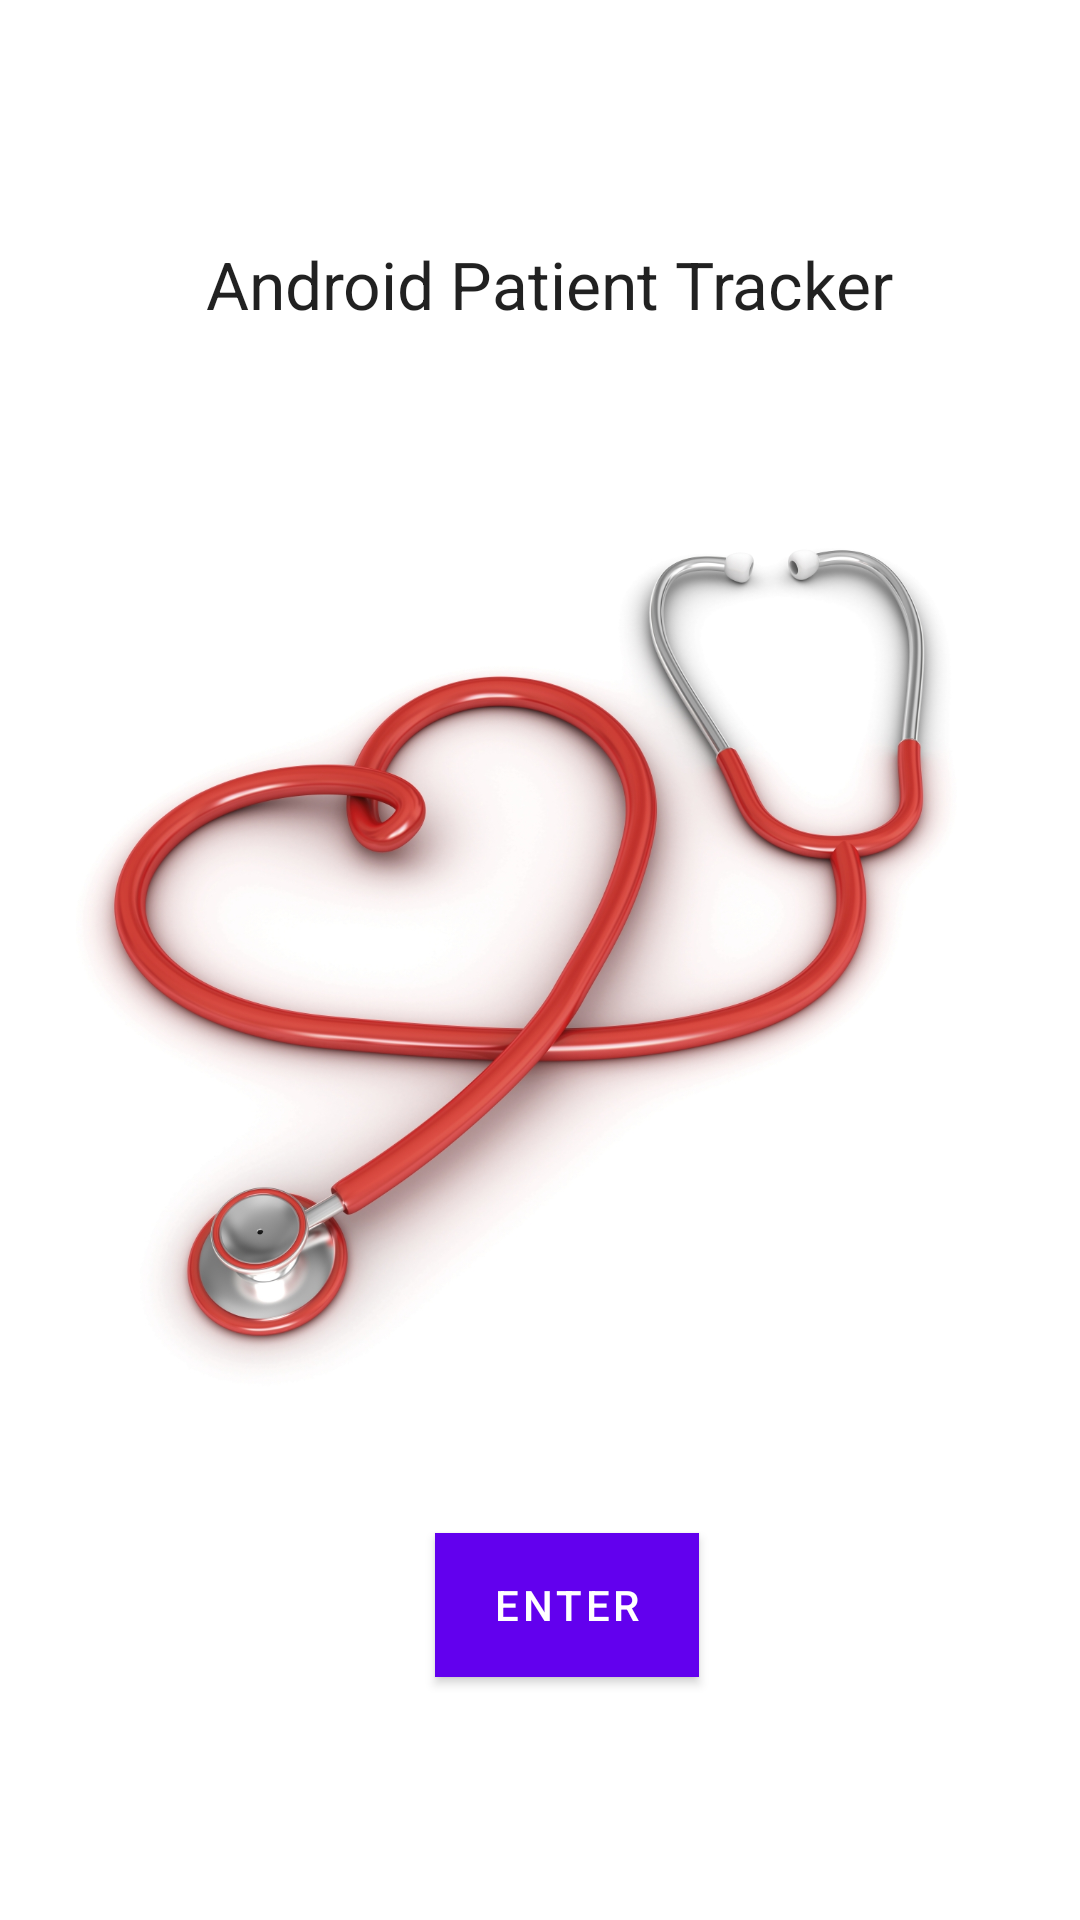

Layout XML and referenced resources for this Android screen:
<!-- AndroidManifest.xml: application theme Theme.Patient_Tracker -->
<!-- res/layout/activity_main.xml -->
<?xml version="1.0" encoding="utf-8"?>
<androidx.constraintlayout.widget.ConstraintLayout xmlns:android="http://schemas.android.com/apk/res/android"
    xmlns:app="http://schemas.android.com/apk/res-auto"
    xmlns:tools="http://schemas.android.com/tools"
    android:layout_width="match_parent"
    android:layout_height="match_parent"
    tools:context=".MainActivity">

    <ImageView
        android:id="@+id/imageView"
        android:layout_width="329dp"
        android:layout_height="376dp"
        android:layout_marginStart="48dp"
        android:layout_marginTop="123dp"
        android:layout_marginEnd="44dp"
        android:scaleType="fitCenter"
        app:layout_constraintEnd_toEndOf="parent"
        app:layout_constraintStart_toStartOf="parent"
        app:layout_constraintTop_toTopOf="parent"
        app:srcCompat="@drawable/stethoscopeheart" />

    <Button
        android:id="@+id/enterButton1"
        android:layout_width="wrap_content"
        android:layout_height="wrap_content"
        android:layout_marginStart="168dp"
        android:layout_marginTop="12dp"
        android:layout_marginEnd="150dp"
        android:background="@color/black"
        android:text="Enter"
        android:textColor="@color/white"
        app:layout_constraintEnd_toEndOf="parent"
        app:layout_constraintStart_toStartOf="parent"
        app:layout_constraintTop_toBottomOf="@+id/imageView" />

    <TextView
        android:id="@+id/textView1"
        android:layout_width="wrap_content"
        android:layout_height="wrap_content"
        android:layout_marginStart="180dp"
        android:layout_marginTop="80dp"
        android:layout_marginEnd="174dp"
        android:text="Android Patient Tracker"
        android:textAppearance="@style/TextAppearance.AppCompat.Large"
        app:layout_constraintEnd_toEndOf="parent"
        app:layout_constraintStart_toStartOf="parent"
        app:layout_constraintTop_toTopOf="parent" />

</androidx.constraintlayout.widget.ConstraintLayout>
<!-- resources referenced by this layout -->
<resources>
  <!-- drawable stethoscopeheart: jpg bitmap (drawable, 366776 bytes) -->
  <style name="Theme.Patient_Tracker" parent="Theme.MaterialComponents.DayNight.DarkActionBar">
          
          <item name="colorPrimary">@color/purple_500</item>
          <item name="colorPrimaryVariant">@color/purple_700</item>
          <item name="colorOnPrimary">@color/white</item>
          
          <item name="colorSecondary">@color/teal_200</item>
          <item name="colorSecondaryVariant">@color/teal_700</item>
          <item name="colorOnSecondary">@color/black</item>
          
          <item name="android:statusBarColor" tools:targetApi="l">?attr/colorPrimaryVariant</item>
          
      </style>
  <!-- not gathered from this repository: default colours our renderer supplied (Android Studio template values) -->
  <color name="purple_500">#FF6200EE</color>
  <color name="purple_700">#FF3700B3</color>
  <color name="teal_200">#FF03DAC5</color>
  <color name="teal_700">#FF018786</color>
  <color name="black">#FF000000</color>
  <color name="white">#FFFFFFFF</color>
</resources>
